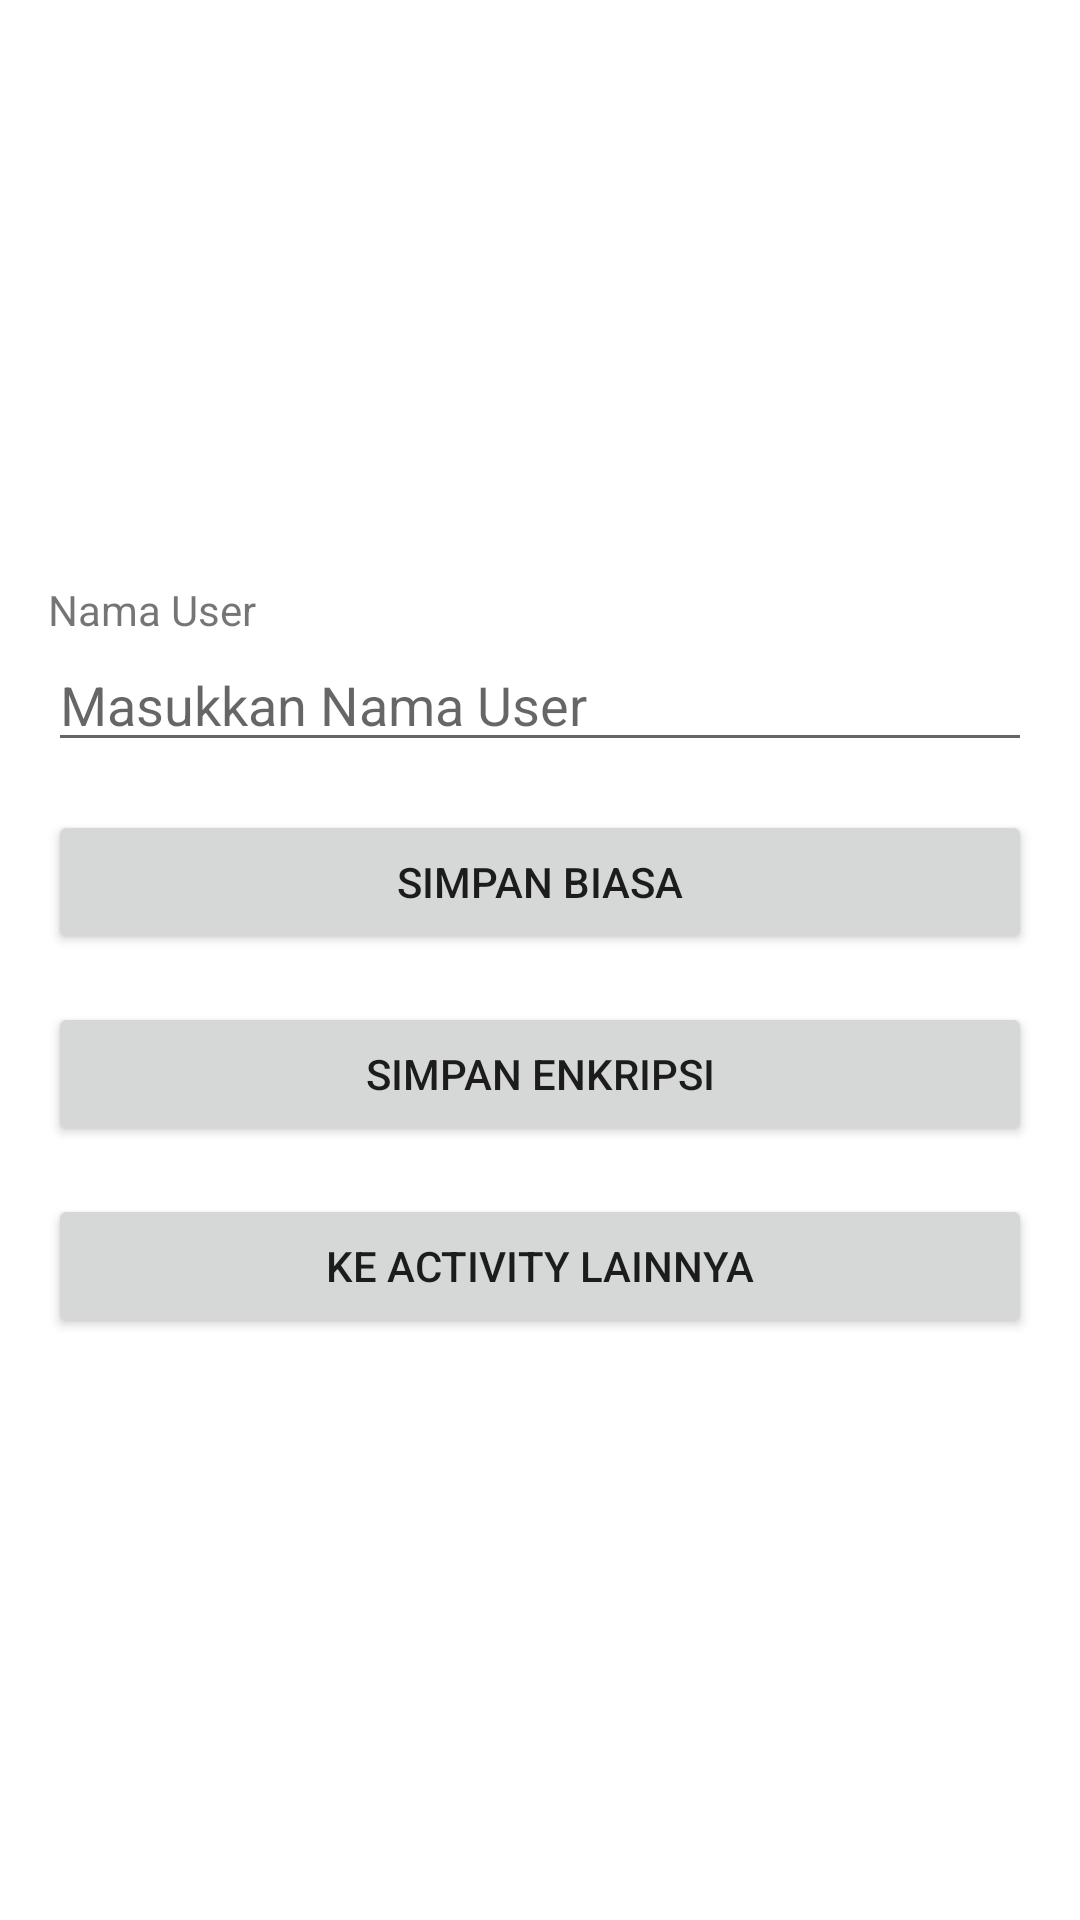

Reconstruct the res/layout file that produces this screen, plus the resources it refers to.
<!-- AndroidManifest.xml: application theme Theme.DemoSecurePrefs -->
<!-- res/layout/activity_main.xml -->
<?xml version="1.0" encoding="utf-8"?>
<LinearLayout
    xmlns:android="http://schemas.android.com/apk/res/android"
    xmlns:tools="http://schemas.android.com/tools"
    android:layout_width="match_parent"
    android:layout_height="match_parent"
    android:orientation="vertical"
    android:gravity="center"
    android:padding="16dp"
    tools:context=".MainActivity">

    <TextView
        android:layout_width="match_parent"
        android:layout_height="wrap_content"
        android:text="Nama User"/>

    <androidx.appcompat.widget.AppCompatEditText
        android:id="@+id/txt_nama"
        android:hint="Masukkan Nama User"
        android:layout_width="match_parent"
        android:layout_height="wrap_content"/>

    <Button
        android:id="@+id/btn_simpan"
        android:layout_marginTop="16dp"
        android:layout_width="match_parent"
        android:layout_height="wrap_content"
        android:text="Simpan Biasa"/>

    <Button
        android:id="@+id/btn_simpan_enkripsi"
        android:layout_marginTop="16dp"
        android:layout_width="match_parent"
        android:layout_height="wrap_content"
        android:text="Simpan Enkripsi"/>

    <Button
        android:id="@+id/btn_change_activity"
        android:layout_marginTop="16dp"
        android:layout_width="match_parent"
        android:layout_height="wrap_content"
        android:text="Ke Activity Lainnya"/>

</LinearLayout>
<!-- resources referenced by this layout -->
<resources>
  <style name="Theme.DemoSecurePrefs" parent="Theme.MaterialComponents.DayNight.DarkActionBar">
          
          <item name="colorPrimary">@color/purple_500</item>
          <item name="colorPrimaryVariant">@color/purple_700</item>
          <item name="colorOnPrimary">@color/white</item>
          
          <item name="colorSecondary">@color/teal_200</item>
          <item name="colorSecondaryVariant">@color/teal_700</item>
          <item name="colorOnSecondary">@color/black</item>
          
          <item name="android:statusBarColor" tools:targetApi="l">?attr/colorPrimaryVariant</item>
          
      </style>
  <!-- not gathered from this repository: default colours our renderer supplied (Android Studio template values) -->
  <color name="purple_500">#FF6200EE</color>
  <color name="purple_700">#FF3700B3</color>
  <color name="teal_200">#FF03DAC5</color>
  <color name="teal_700">#FF018786</color>
  <color name="black">#FF000000</color>
  <color name="white">#FFFFFFFF</color>
</resources>
